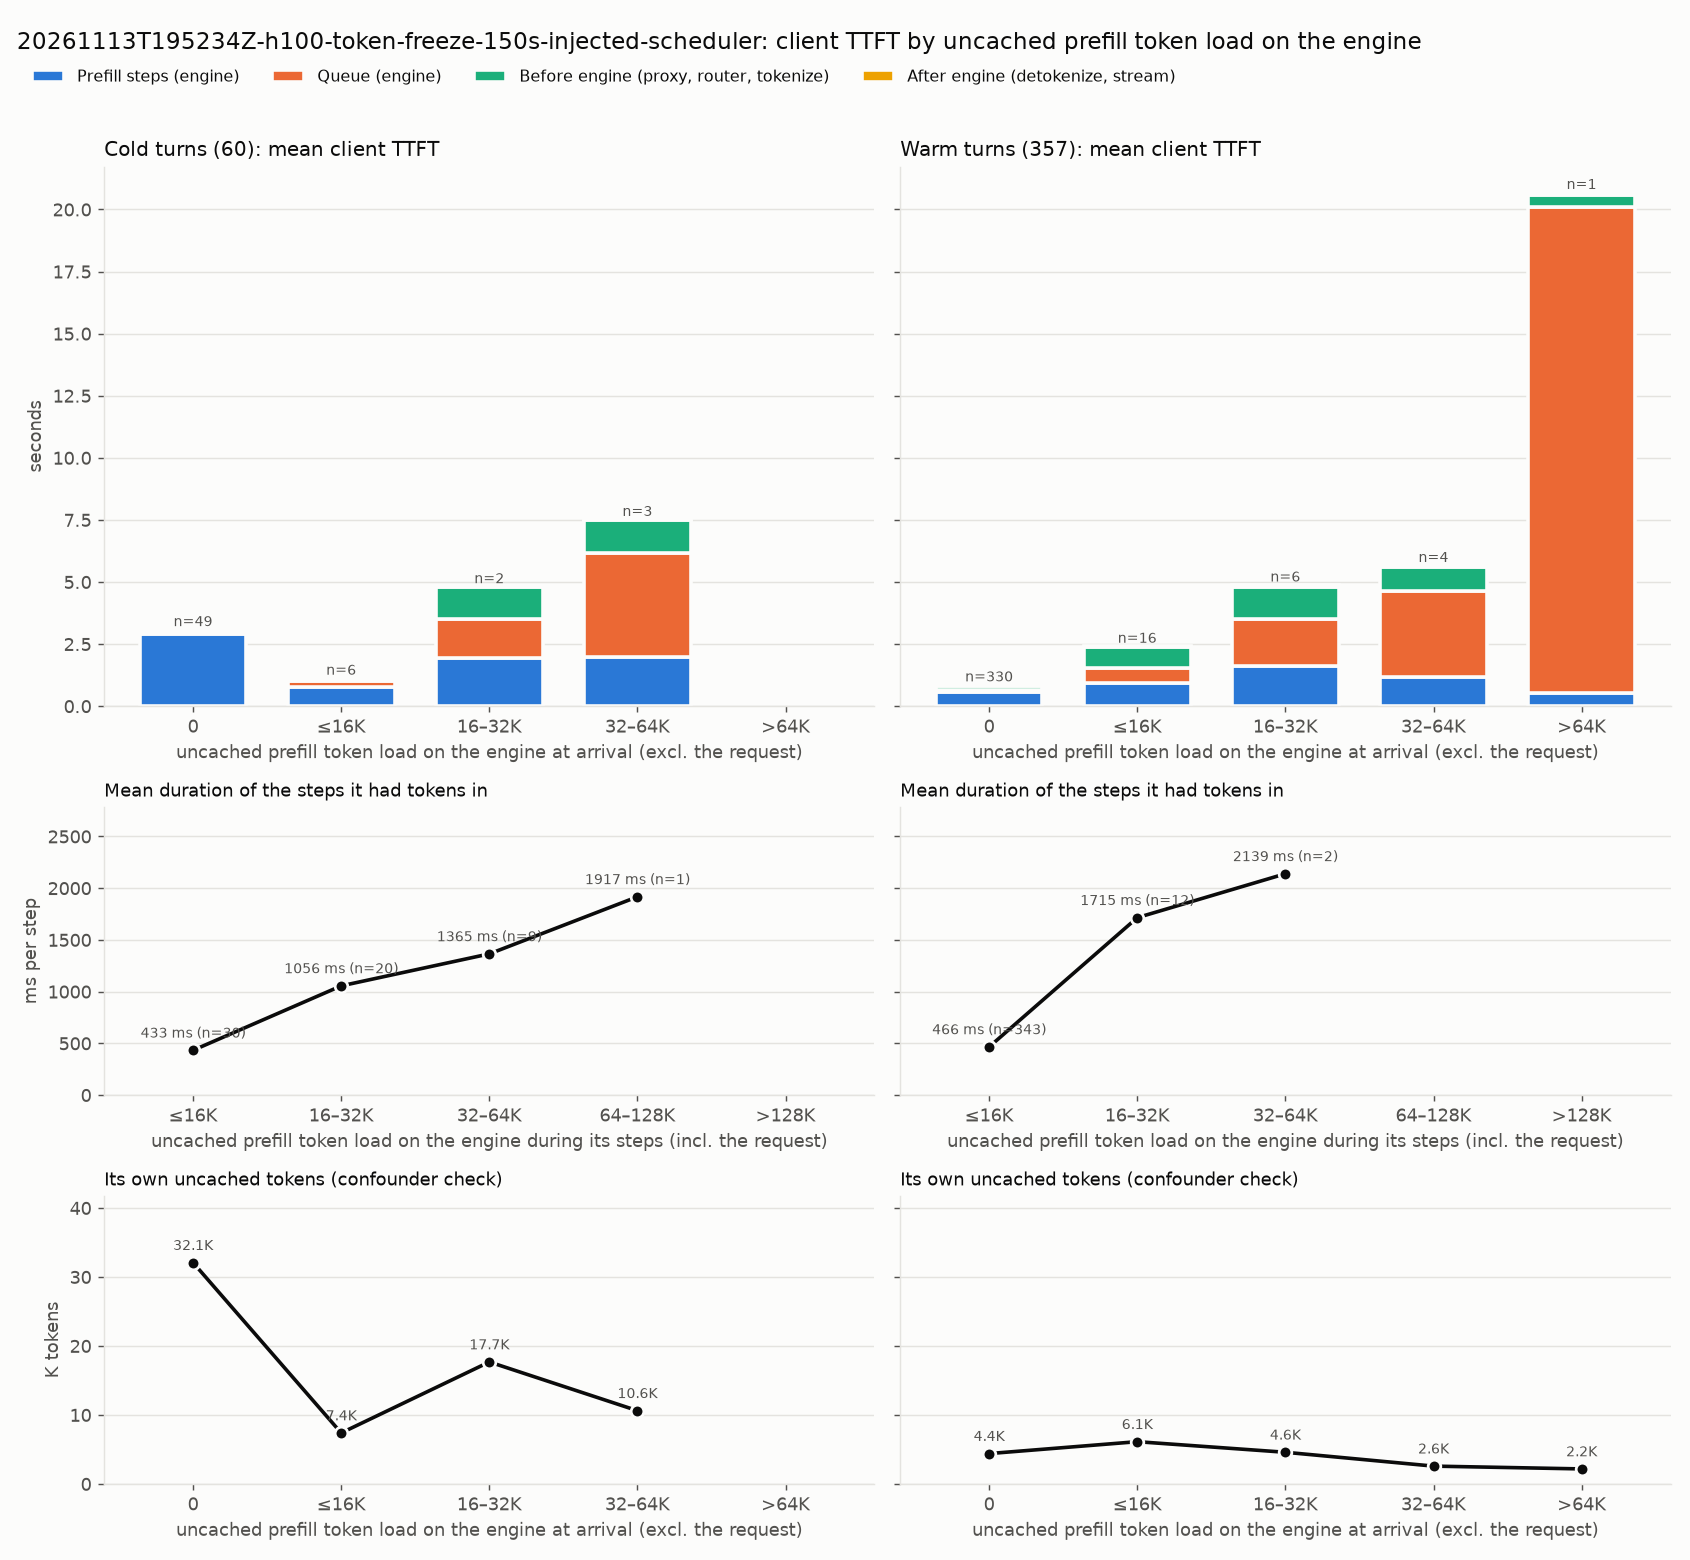

The data file committed next to this chart (first rows):
kind, engine_load, requests, mean_engine_load_tokens, mean_own_uncached, mean_steps, mean_step_ms, mean_client_ttft_ms, mean_prefill_ms, mean_queue_ms, mean_pre_ms, mean_post_ms
cold, 0, 49, 0.0, 32078, 2.673, 1089, 3083, 2912, 29.39, 123.6, 18.61
cold, ≤16K, 6, 5473, 7391, 1.167, 647.6, 1127, 755.5, 273.4, 85.99, 12.3
cold, 16–32K, 2, 20058, 17682, 2.0, 967.7, 4814, 1935, 1594, 1253, 31.36
cold, 32–64K, 3, 38271, 10617, 1.667, 1200, 7519, 2000, 4165, 1314, 40.45
warm, 0, 330, 0.0, 4401, 1.082, 546, 859.2, 590.7, 40.99, 197.4, 30.22
warm, ≤16K, 16, 5424, 6127, 1.188, 779.1, 2415, 925.2, 619.2, 838.9, 31.47
warm, 16–32K, 6, 24018, 4592, 1.167, 1370, 4880, 1599, 1931, 1287, 63.2
warm, 32–64K, 4, 40526, 2584, 1.0, 1162, 5665, 1162, 3494, 968.3, 40.96
warm, >64K, 1, 144872, 2178, 1.0, 526.2, 20686, 526.2, 19555, 512.8, 91.79
